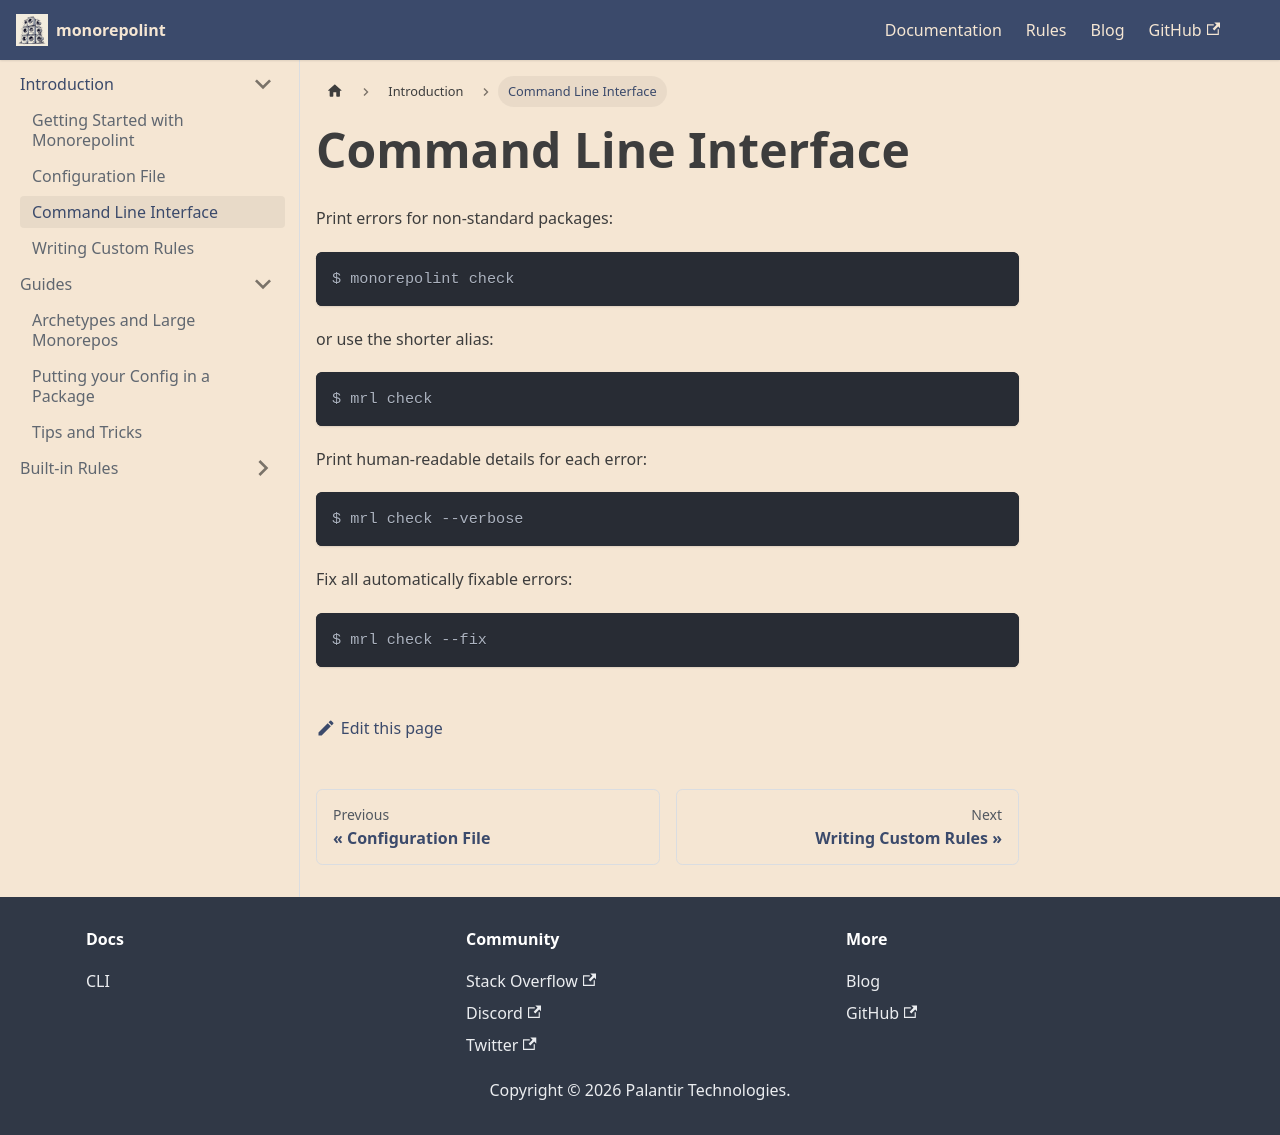

repository: monorepolint/monorepolint · page: docs/cli/index.html · generator: docusaurus

# Command Line Interface

Print errors for non-standard packages:

```
$ monorepolint check
```

or use the shorter alias:

```
$ mrl check
```

Print human-readable details for each error:

```
$ mrl check --verbose
```

Fix all automatically fixable errors:

```
$ mrl check --fix
```
